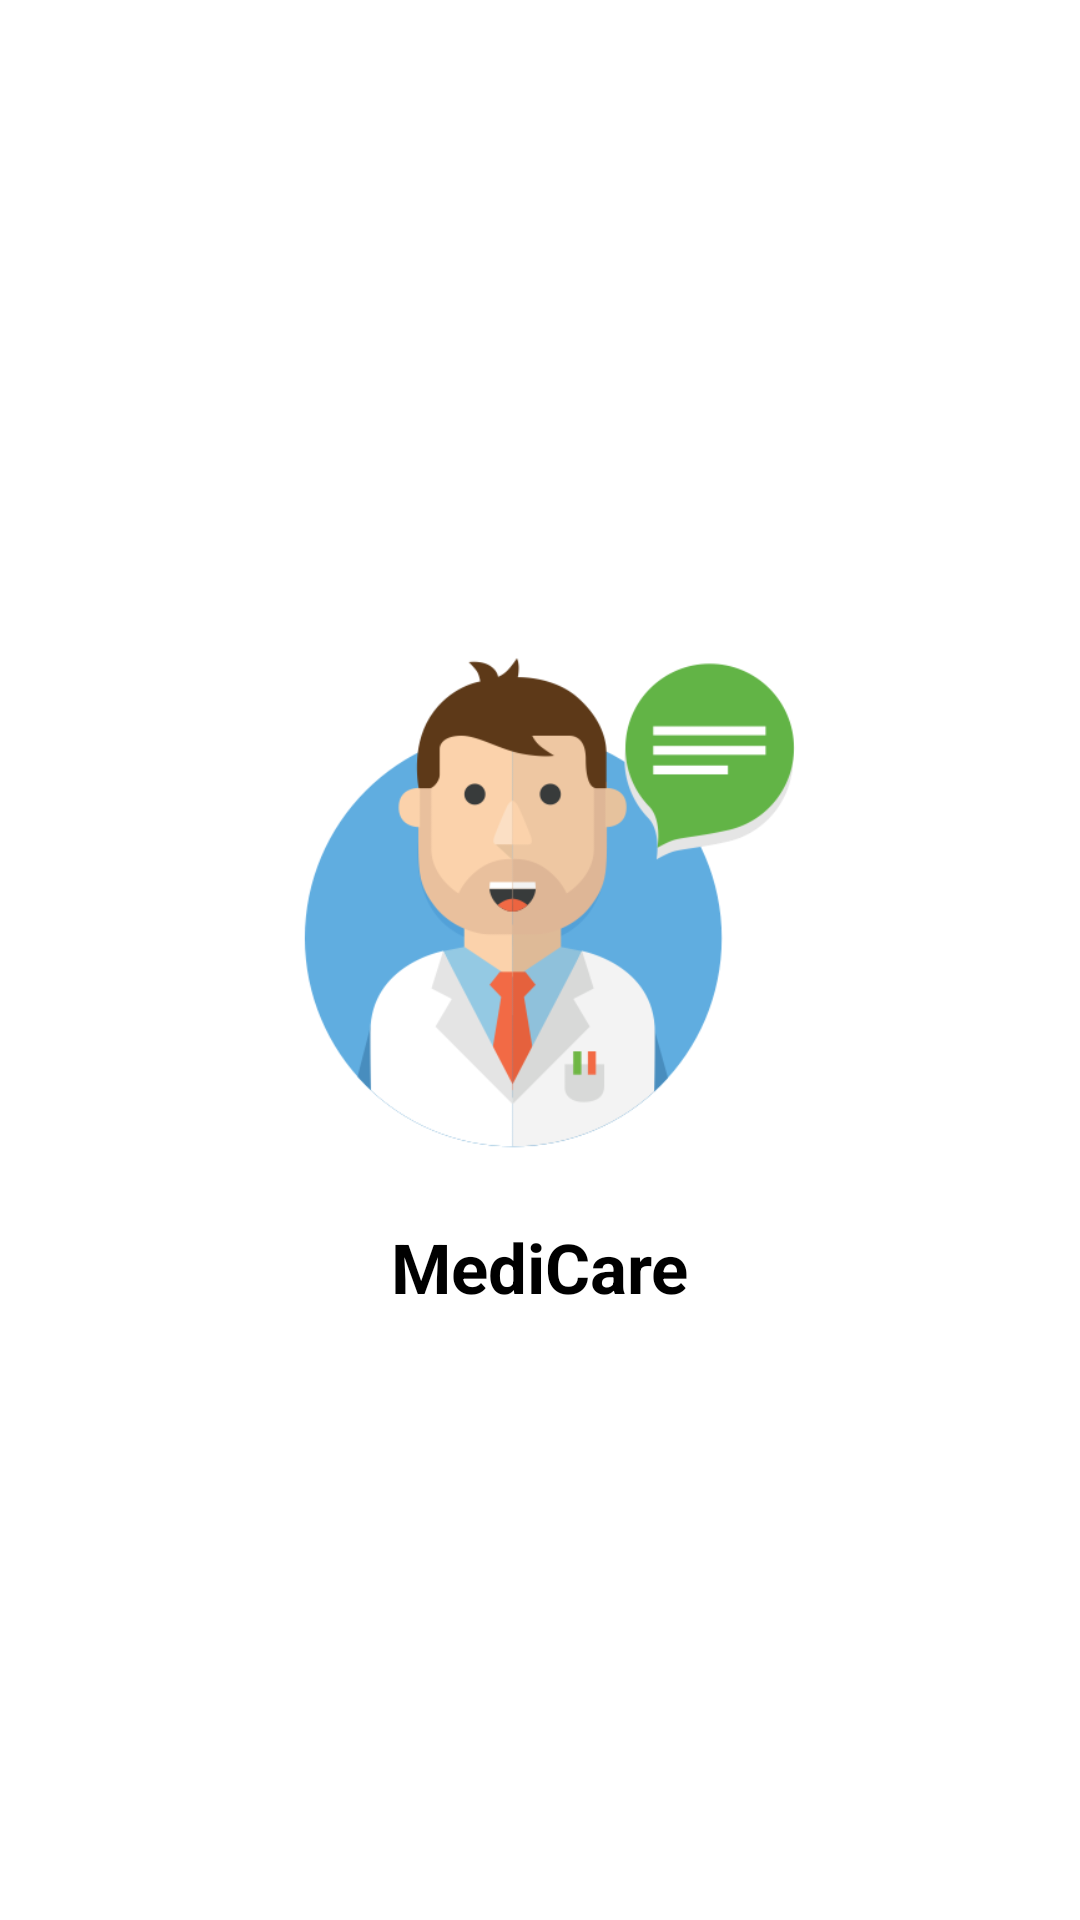

Reconstruct the res/layout file that produces this screen, plus the resources it refers to.
<!-- AndroidManifest.xml: application theme Theme.AppCompat.NoActionBar -->
<!-- res/layout/activity_splash.xml -->
<?xml version="1.0" encoding="utf-8"?>
<android.support.constraint.ConstraintLayout xmlns:android="http://schemas.android.com/apk/res/android"

    xmlns:app="http://schemas.android.com/apk/res-auto"
    xmlns:tools="http://schemas.android.com/tools"
    android:layout_width="match_parent"
    android:layout_height="match_parent"
    android:background="#ffffff"
    tools:context="com.example.mohit.splash.splash">

    <LinearLayout
        android:layout_width="match_parent"
        android:layout_height="match_parent"
        android:gravity="center"
        android:orientation="vertical"
        tools:background="@color/searchDialogResultHighlightColor"
        tools:layout_editor_absoluteX="0dp"
        tools:layout_editor_absoluteY="0dp">

        <ImageView
            android:id="@+id/iv"
            android:layout_width="200dp"
            android:layout_height="200dp"
            android:layout_gravity="center"
            android:src="@drawable/doctor" />

        <TextView
            android:id="@+id/tv"
            android:layout_width="wrap_content"
            android:layout_height="wrap_content"
            android:layout_gravity="center"
            android:layout_marginTop="5dp"
            android:text="MediCare"
            android:textColor="#000000"
            android:textSize="23sp"
            android:textStyle="bold" />
    </LinearLayout>


</android.support.constraint.ConstraintLayout>
<!-- resources referenced by this layout -->
<resources>
  <color name="searchDialogResultHighlightColor">#ffffff</color>
  <!-- drawable doctor: png bitmap (drawable, 30860 bytes) -->
</resources>
